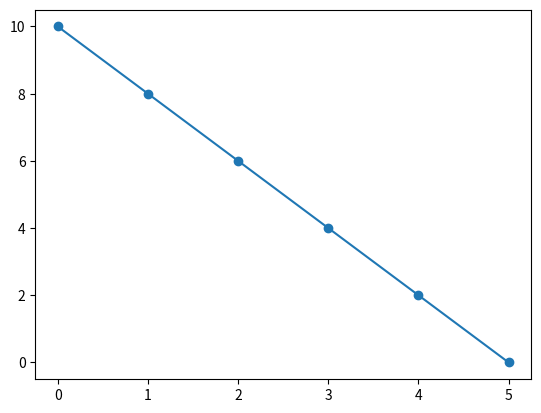

This figure's Python source:
import matplotlib.pyplot as plt
import math


def extgcd(a, b):
    if b == 0:
        return (1, 0, a)
    else:
        x, y, gcd = extgcd(b, a % b)
        return (y, x - a // b * y, gcd)


def minmax(a, b, c, n):
    s, t, gcd = extgcd(a, b)
    print(f'{a}x+{b}y={c}')
    print(f'(s, t) = ({s}, {t})')
    if c < 0:
        return -1
    elif c == 0 and gcd == 0:
        return (0, n)
    elif c == 0:
        return (0, 0)
    elif gcd == 0 or c % gcd != 0:
        return -1
    x0 = s * (c // gcd)
    y0 = t * (c // gcd)
    print(f'(x0, y0) = ({x0}, {y0})')
    k_min = math.ceil(-x0 / (b // gcd))
    k_max = math.floor(y0 / (a // gcd))
    if k_min > k_max:
        return -1
    print(f'k in [{k_min, k_max}]')
    x_min = 1e8
    x_max = -1
    x = []
    y = []
    for k in range(k_min, k_max + 1):
        x_k = x0 + k * (b // gcd)
        y_k = y0 - k * (a // gcd)
        if x_k + y_k <= n:
            x.append(x_k)
            y.append(y_k)
            x_min = min(x_min, x_k)
            x_max = max(x_max, x_k)
    print(f'x in [{x_min, x_max}]')
    plt.plot(x, y, '-o')
    plt.show()
    return (x_min, x_max)


minmax(2, 1, 10, 10)